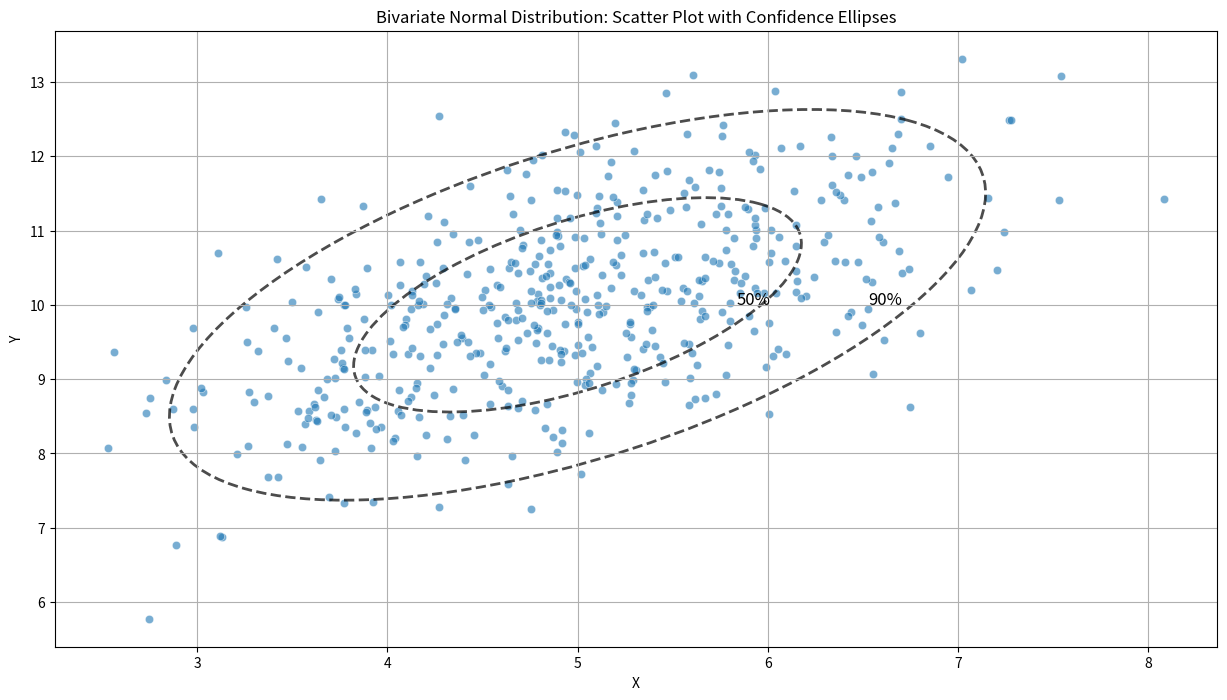
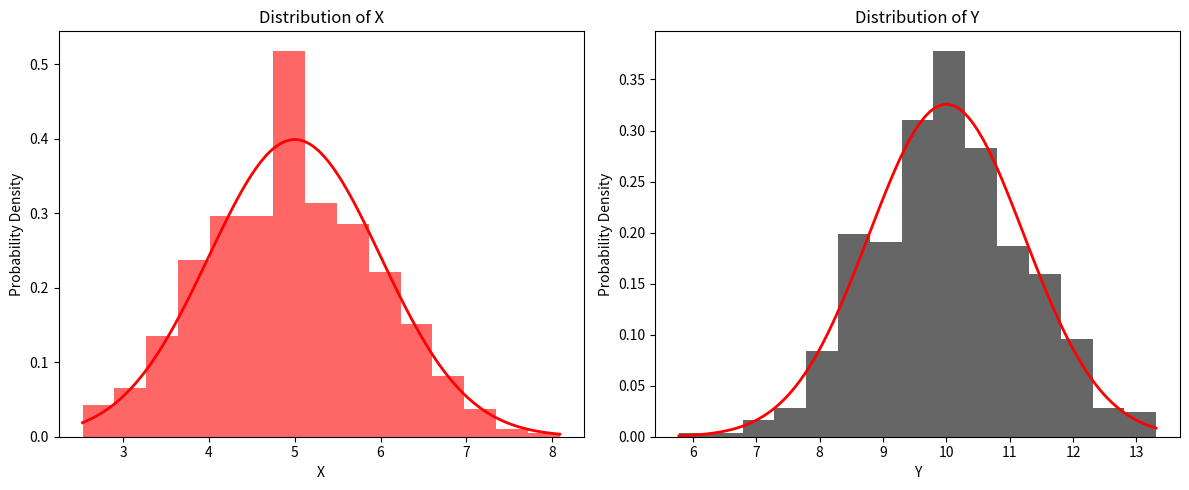
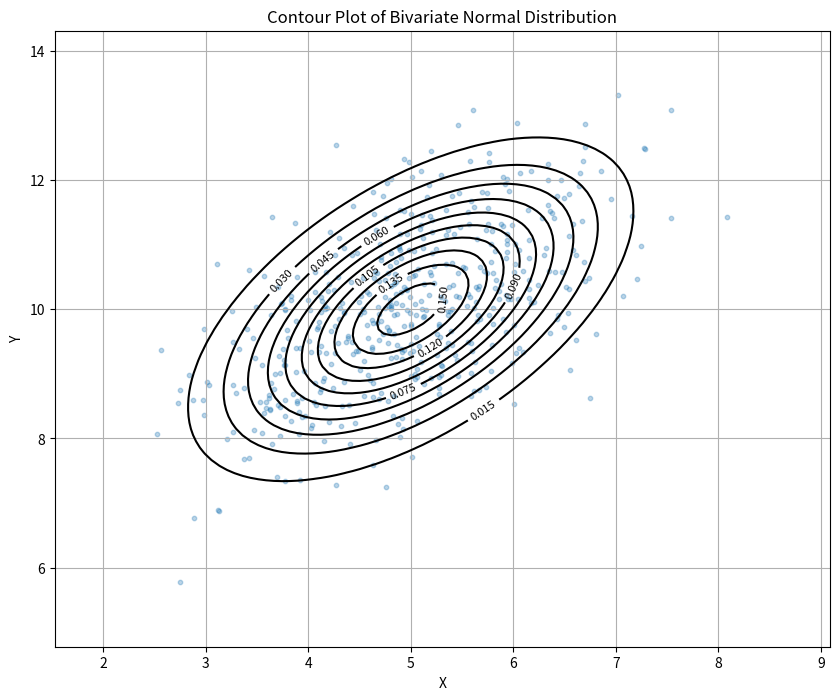

The matplotlib source for these figures, in order:
# -*- coding: utf-8 -*-
"""Bivariate_Normal_Analysis.ipynb

Automatically generated by Colab.

Original file is located at
    https://colab.research.google.com/<link-removed>
"""

import numpy as np
import matplotlib.pyplot as plt
from scipy.stats import multivariate_normal, chi2, norm
import seaborn as sns

# Distribution parameters
mean = [5, 10]  # Means
cov = [[1, 0.7], [0.7, 1.5]]  # Covariance matrix

# Generate sample
np.random.seed(32)
sample_size = 500
data = np.random.multivariate_normal(mean, cov, sample_size)
x = data[:, 0]
y = data[:, 1]

# Scatter plot with probability ellipses
plt.figure(figsize=(15, 8))
sns.scatterplot(x=x, y=y, alpha=0.6)

# Add confidence ellipses
for confidence in [0.5, 0.9]:
    eigenvalues, eigenvectors = np.linalg.eig(cov)
    angle = np.degrees(np.arctan2(*eigenvectors[:, 0][::-1]))
    width, height = 2 * np.sqrt(chi2.ppf(confidence, 2)) * np.sqrt(eigenvalues)

    ellipse = plt.matplotlib.patches.Ellipse(mean, width, height, angle=angle,
                                             fill=False, linestyle='--',
                                             linewidth=2, alpha=0.7)
    plt.gca().add_patch(ellipse)
    plt.text(mean[0] + width/2, mean[1], f'{int(confidence*100)}%', fontsize=12)

plt.title('Bivariate Normal Distribution: Scatter Plot with Confidence Ellipses')
plt.xlabel('X')
plt.ylabel('Y')
plt.grid(True)
plt.show()

# Histograms for X and Y
fig, (ax1, ax2) = plt.subplots(1, 2, figsize=(12, 5))
ax1.hist(x, bins=15, density=True, alpha=0.6, color='red')
x_range = np.linspace(min(x), max(x), 100)
ax1.plot(x_range, norm.pdf(x_range, mean[0], np.sqrt(cov[0][0])), 'r-', lw=2)
ax1.set_title('Distribution of X')
ax1.set_xlabel('X')
ax1.set_ylabel('Probability Density')

ax2.hist(y, bins=15, density=True, alpha=0.6, color='black')
y_range = np.linspace(min(y), max(y), 100)
ax2.plot(y_range, norm.pdf(y_range, mean[1], np.sqrt(cov[1][1])), 'r-', lw=2)
ax2.set_title('Distribution of Y')
ax2.set_xlabel('Y')
ax2.set_ylabel('Probability Density')

plt.tight_layout()
plt.show()

# Contour plot of the joint PDF
x_grid = np.linspace(min(x)-1, max(x)+1, 100)
y_grid = np.linspace(min(y)-1, max(y)+1, 100)
X, Y = np.meshgrid(x_grid, y_grid)
pos = np.dstack((X, Y))

rv = multivariate_normal(mean, cov)

plt.figure(figsize=(10, 8))
contour = plt.contour(X, Y, rv.pdf(pos), levels=10, colors='k')
plt.clabel(contour, inline=True, fontsize=8)
plt.scatter(x, y, alpha=0.3, s=10)
plt.title('Contour Plot of Bivariate Normal Distribution')
plt.xlabel('X')
plt.ylabel('Y')
plt.grid(True)
plt.show()

# Chi-square test for normality in 2D bins
mu = np.mean(data, axis=0)
cov = np.cov(data, rowvar=False)
rv = multivariate_normal(mu, cov)

n_bins = 9
x_edges = np.linspace(np.min(data[:, 0]), np.max(data[:, 0]), int(np.sqrt(n_bins)) + 1)
y_edges = np.linspace(np.min(data[:, 1]), np.max(data[:, 1]), int(np.sqrt(n_bins)) + 1)

observed, _, _ = np.histogram2d(data[:, 0], data[:, 1], bins=[x_edges, y_edges])
observed = observed.flatten()

expected = []
for i in range(len(x_edges) - 1):
    for j in range(len(y_edges) - 1):
        x_low, x_high = x_edges[i], x_edges[i+1]
        y_low, y_high = y_edges[j], y_edges[j+1]
        prob = rv.cdf([x_high, y_high]) - rv.cdf([x_low, y_high]) - rv.cdf([x_high, y_low]) + rv.cdf([x_low, y_low])
        expected.append(prob * len(data))

expected = np.array(expected)
valid_bins = expected >= 5
observed = observed[valid_bins]
expected = expected[valid_bins]

chi2_stat = np.sum((observed - expected)**2 / expected)
dof = len(observed) - 1 - 5
p_value = 1 - chi2.cdf(chi2_stat, dof)
chi2_critical = chi2.ppf(0.95, dof)

print(f"Chi-square statistic = {chi2_stat:.2f}")
print(f"Critical value (α=0.05) = {chi2_critical:.2f}")
print(f"p-value = {p_value:.4f}")

if chi2_stat <= chi2_critical:
    print("Fail to reject normality hypothesis (χ² ≤ critical value)")
else:
    print("Reject normality hypothesis (χ² > critical value)")

# Pearson correlation coefficient and confidence interval
X = data[:, 0]
Y = data[:, 1]
n = len(X)

mean_X = np.mean(X)
mean_Y = np.mean(Y)
cov_XY = np.sum((X - mean_X) * (Y - mean_Y)) / n
sigma_X = np.sqrt(np.sum((X - mean_X)**2) / n)
sigma_Y = np.sqrt(np.sum((Y - mean_Y)**2) / n)
r = cov_XY / (sigma_X * sigma_Y)

z = np.arctanh(r)
SE_z = 1 / np.sqrt(n - 3)
z_lower = z - norm.ppf(0.975) * SE_z
z_upper = z + norm.ppf(0.975) * SE_z
r_lower = np.tanh(z_lower)
r_upper = np.tanh(z_upper)

print(f"Pearson correlation coefficient: r = {r:.4f}")
print(f"95% confidence interval: [{r_lower:.4f}, {r_upper:.4f}]")